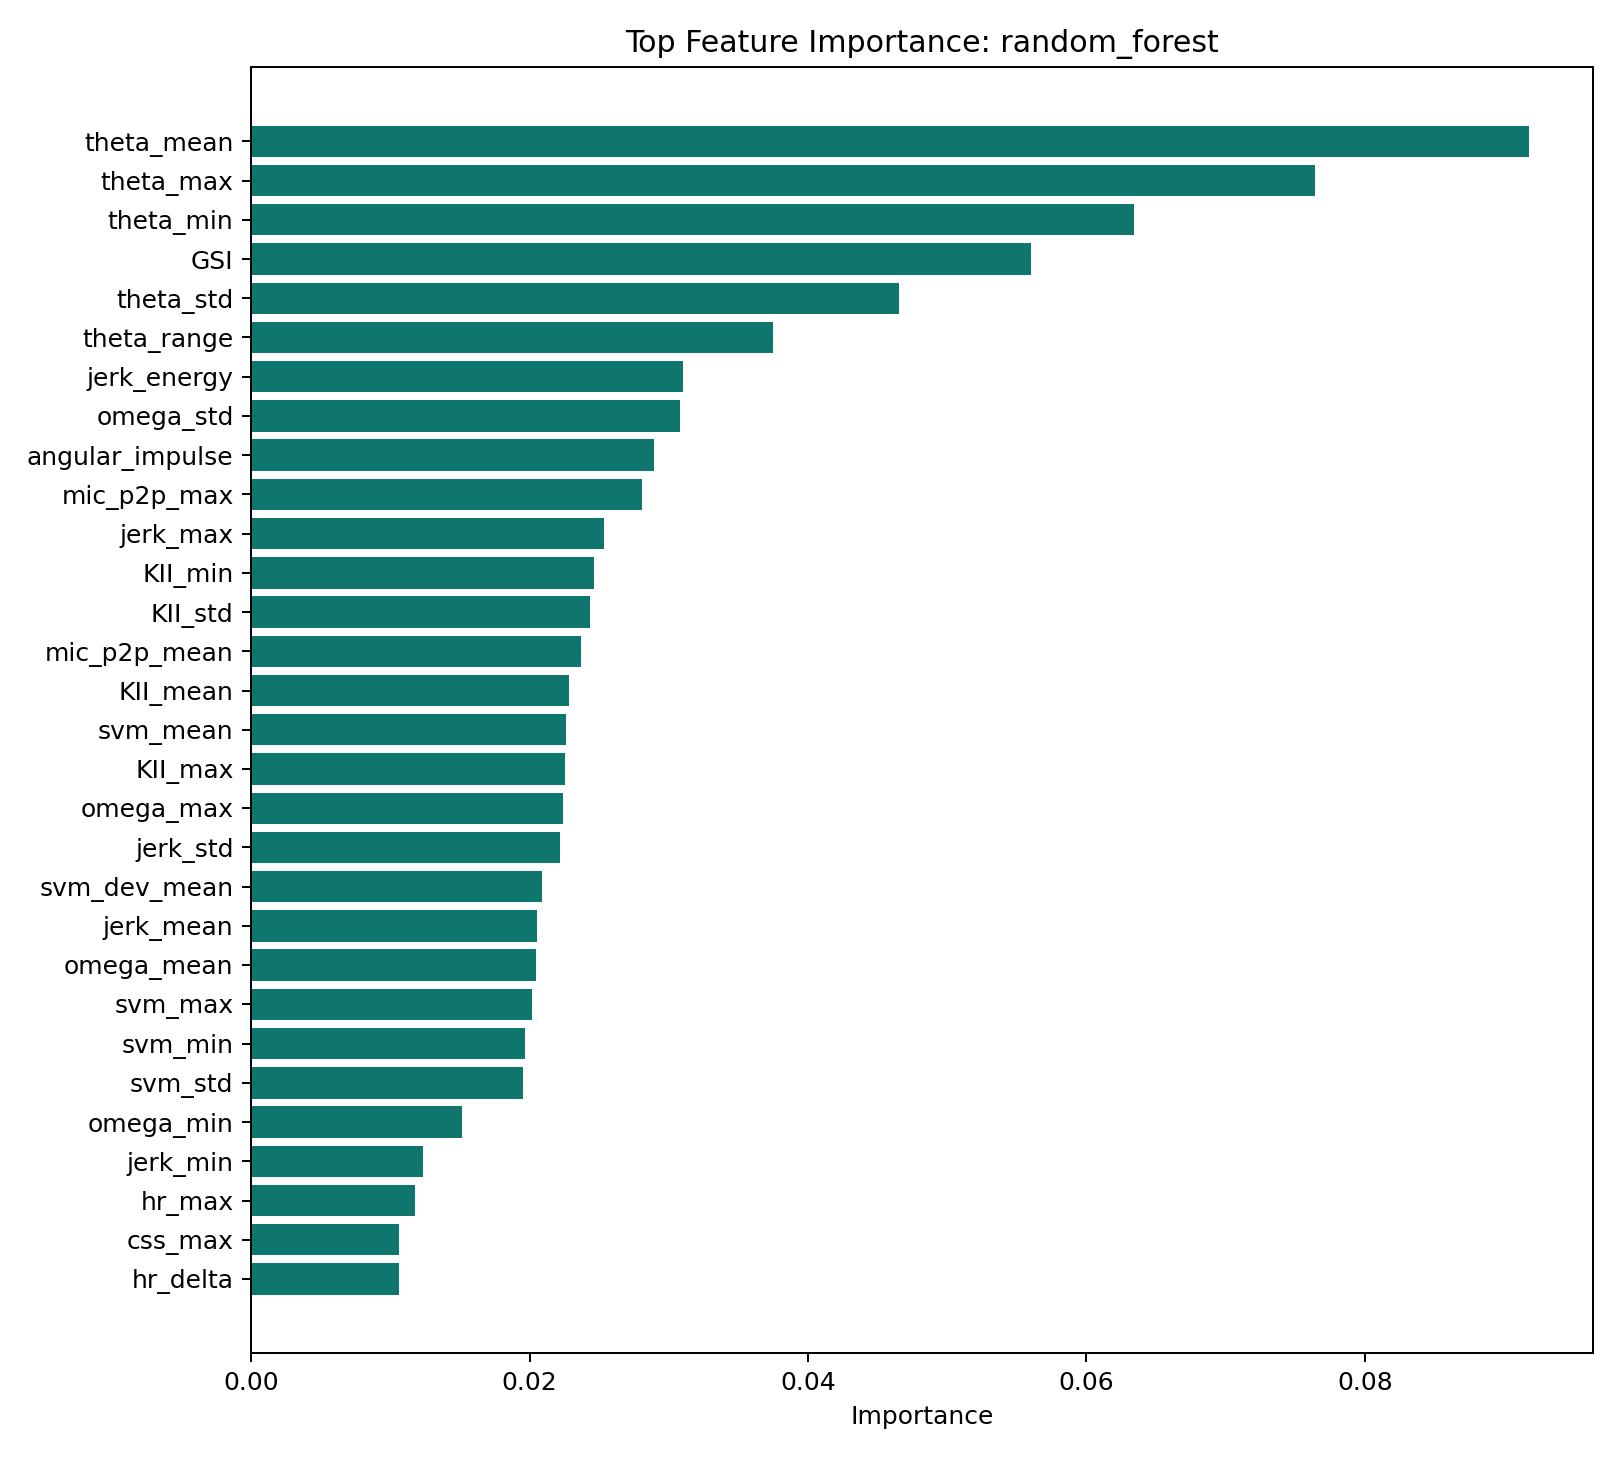

Data behind this chart, as committed beside it:
feature, importance
theta_mean, 0.09179
theta_max, 0.07643
theta_min, 0.0634
GSI, 0.05604
theta_std, 0.04652
theta_range, 0.03752
jerk_energy, 0.03104
omega_std, 0.03077
angular_impulse, 0.02892
mic_p2p_max, 0.02807
jerk_max, 0.02536
KII_min, 0.02465
KII_std, 0.02435
mic_p2p_mean, 0.02369
KII_mean, 0.02284
svm_mean, 0.02264
KII_max, 0.02257
omega_max, 0.02238
jerk_std, 0.02222
svm_dev_mean, 0.02091
jerk_mean, 0.02053
omega_mean, 0.02047
svm_max, 0.0202
svm_min, 0.01967
svm_std, 0.01956
omega_min, 0.01514
jerk_min, 0.01235
hr_max, 0.01179
css_max, 0.01064
hr_delta, 0.01062
impact_n, 0.01046
osi, 0.01035
press_slope, 0.01012
hr_spike, 0.009789
sdnn, 0.009628
spo2_min, 0.009279
hr_mean, 0.009269
fcri, 0.009217
css_mean, 0.009074
rmssd, 0.008362
press_delta, 0.00667
spo2_mean, 0.006651
jerk_sparsity, 0.003719
high_rot_n, 0.002392
free_fall_n, 0.001045
hr_accel, 0.0008885
